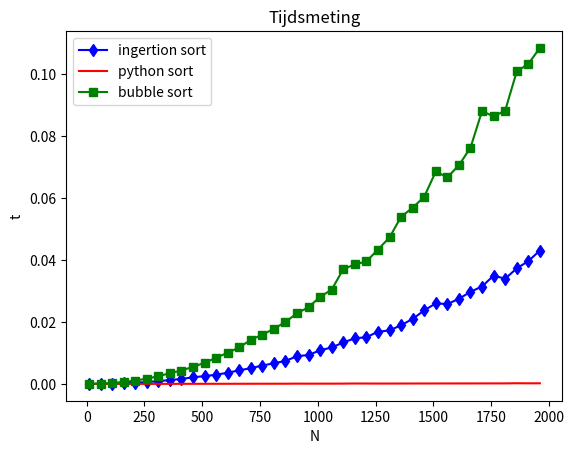

Python code for this plot: (Note: this script raises an exception after producing the figure.)
from time import time
from random import randint
import matplotlib.pyplot as plt

def genereer_rij(aantal):
    rij = []
    for i in range(aantal):
        rij.append(randint(0, aantal))
    return rij

def insertion_sort(a):
    for j in range(1, len(a)):
        key = a[j]
        i = j - 1
        while i >= 0 and a[i] > key:
            a[i +1] = a[i]
            i = i - 1
        a[i + 1] = key

    return a


def bubble_sort(rij):
    A = rij
    for i in range(0,len(A) - 1):
        for j in range(len(A) - 1, i, -1):
            if A[j] < A[j - 1]:
                A[j], A[j - 1] = A[j - 1], A[j]

    return A

i, n, t_insertion, t_python, t_bubble = 10, [], [], [], []
while i < 2000:
    rij_1 = genereer_rij(i)
    rij_2 = rij_1.copy()
    rij_3 = rij_1.copy()

    #insertion sort testen
    start = time()
    insertion_sort(rij_1)
    stop = time()
    t_insertion.append(stop - start)

    #sorteerfunctie python testen
    start = time()
    rij_2.sort()
    stop = time()
    t_python.append(stop - start)

    #bubble sort testen
    start = time()
    bubble_sort(rij_3)
    stop = time()
    t_bubble.append(stop - start)

    n.append(i)
    i += 50

plt.plot(n, t_insertion, '-bd')
plt.plot(n, t_python, '-r')
plt.plot(n, t_bubble, '-gs')
plt.xlabel('N')
plt.ylabel('t')
plt.title('Tijdsmeting')
plt.gca().legend(('ingertion sort', 'python sort', 'bubble sort'))
plt.gcf().canvas.set_window_title('Warre Veys')
plt.show()